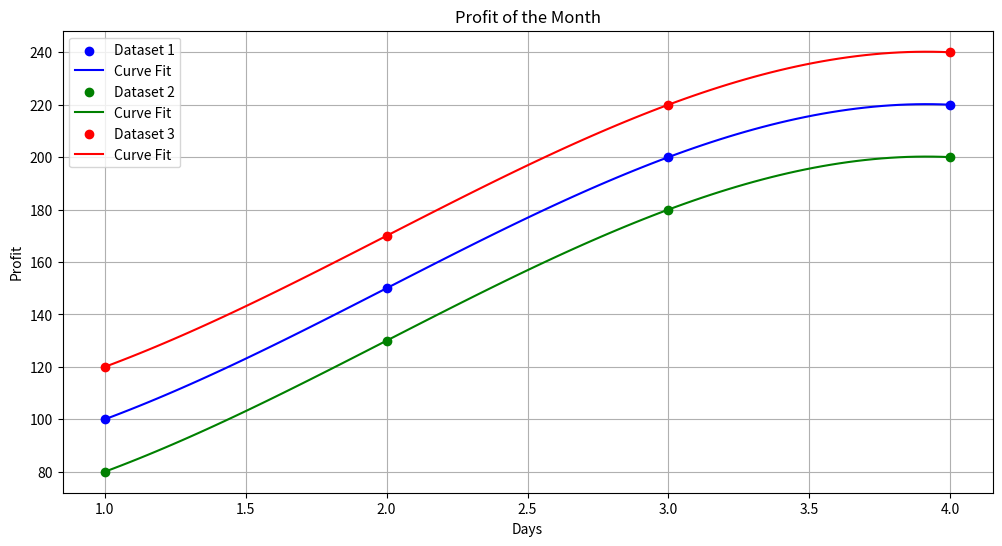

Python code for this plot:
import matplotlib.pyplot as plt
import numpy as np

class ProfitPoint:
    def __init__(self, day, profit):
        self.day = day
        self.profit = profit

class ProfitDataset:
    def __init__(self, name):
        self.name = name
        self.points = []
        self.color = None

    def add_point(self, day, profit):
        self.points.append(ProfitPoint(day, profit))

    def set_color(self, color):
        self.color = color

class MonthlyProfit:
    def __init__(self):
        self.datasets = []

    def add_dataset(self, dataset):
        self.datasets.append(dataset)

    def plot_profit_graph(self):
        # Set the figure size to be wider
        plt.figure(figsize=(12, 6))  # Adjust the width and height as needed

        for dataset in self.datasets:
            days = [point.day for point in dataset.points]
            profits = [point.profit for point in dataset.points]

            # Fit a curve to the points
            z = np.polyfit(days, profits, 3)
            f = np.poly1d(z)
            x_new = np.linspace(min(days), max(days), 100)
            y_new = f(x_new)

            # Plot the original points
            plt.scatter(days, profits, color=dataset.color, label=dataset.name, zorder=5)

            # Plot the curved line
            plt.plot(x_new, y_new, color=dataset.color, linestyle='-', label='Curve Fit', zorder=4)

        # Add gridlines and labels
        plt.grid(True)
        plt.xlabel('Days')
        plt.ylabel('Profit')
        plt.title('Profit of the Month')
        plt.legend()
        plt.show()

# Example profits data for demonstration
monthly_profit_object = MonthlyProfit()

# Example datasets
dataset1 = ProfitDataset("Dataset 1")
dataset1.add_point(1, 100)
dataset1.add_point(2, 150)
dataset1.add_point(3, 200)
dataset1.add_point(4, 220)
dataset1.set_color('blue')

dataset2 = ProfitDataset("Dataset 2")
dataset2.add_point(1, 80)
dataset2.add_point(2, 130)
dataset2.add_point(3, 180)
dataset2.add_point(4, 200)
dataset2.set_color('green')

dataset3 = ProfitDataset("Dataset 3")
dataset3.add_point(1, 120)
dataset3.add_point(2, 170)
dataset3.add_point(3, 220)
dataset3.add_point(4, 240)
dataset3.set_color('red')

# Add datasets
monthly_profit_object.add_dataset(dataset1)
monthly_profit_object.add_dataset(dataset2)
monthly_profit_object.add_dataset(dataset3)

# Plot the graph
monthly_profit_object.plot_profit_graph()
